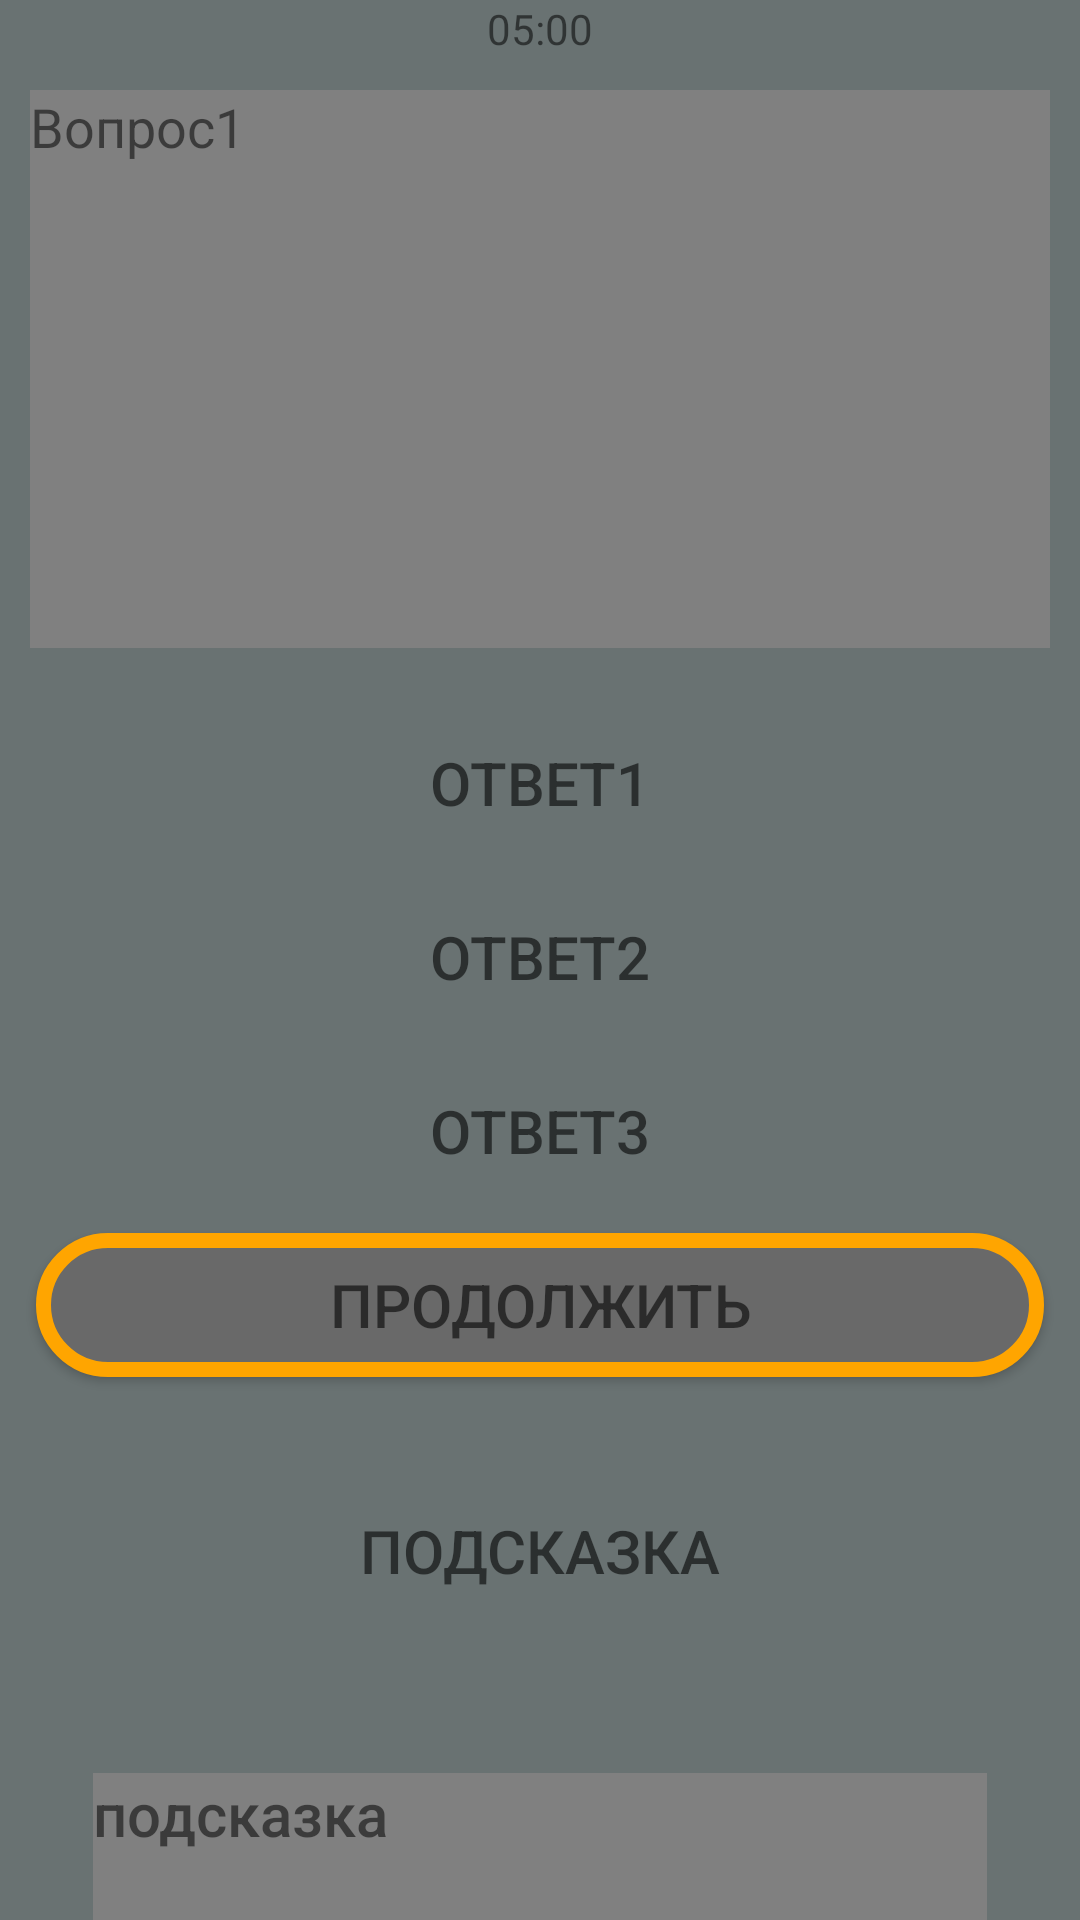

Produce the Android XML layout that renders to this screen, including the resource entries it uses.
<!-- AndroidManifest.xml: application theme Theme.QuizSamsung -->
<!-- res/layout/activity_level1.xml -->
<?xml version="1.0" encoding="utf-8"?>
<RelativeLayout xmlns:android="http://schemas.android.com/apk/res/android"
    xmlns:app="http://schemas.android.com/apk/res-auto"
    xmlns:tools="http://schemas.android.com/tools"
    android:layout_width="match_parent"
    android:layout_height="match_parent"
    tools:context=".Level1"
    android:background="@color/gray">


    <TextView
        android:id="@+id/textlvl1"
        android:layout_width="match_parent"
        android:layout_height="186dp"
        android:layout_marginHorizontal="10dp"
        android:layout_marginTop="30dp"
        android:background="@color/gray2"
        android:textSize="18dp"
        android:text="Вопрос1" />

    <androidx.appcompat.widget.AppCompatButton
        android:id="@+id/lvl1a1"
        android:layout_width="match_parent"
        android:layout_height="wrap_content"
        android:layout_below="@+id/textlvl1"
        android:layout_marginHorizontal="100sp"
        android:layout_marginTop="21dp"
        android:background="@drawable/button_stroke_black95_press_white"
        android:padding="10dp"
        android:text="@string/ansver1"
        android:textColor="@color/black95"
        android:textSize="20sp" />

    <androidx.appcompat.widget.AppCompatButton
        android:id="@+id/lvl1a2"
        android:layout_width="match_parent"
        android:layout_height="wrap_content"
        android:layout_below="@+id/lvl1a1"
        android:layout_marginHorizontal="100sp"
        android:layout_marginTop="10dp"
        android:background="@drawable/button_stroke_black95_press_white"
        android:padding="10dp"
        android:text="@string/ansver2"
        android:textColor="@color/black95"
        android:textSize="20sp" />

    <androidx.appcompat.widget.AppCompatButton
        android:id="@+id/lvl1a3"
        android:layout_width="match_parent"
        android:layout_height="wrap_content"
        android:layout_below="@+id/lvl1a2"
        android:layout_marginHorizontal="100sp"
        android:layout_marginTop="10dp"
        android:background="@drawable/button_stroke_black95_press_white"
        android:padding="10dp"
        android:text="@string/ansver3"
        android:textColor="@color/black95"
        android:textSize="20sp" />

    <androidx.appcompat.widget.AppCompatButton
        android:id="@+id/btnNext"
        android:layout_width="match_parent"
        android:layout_height="wrap_content"
        android:layout_below="@+id/lvl1a3"
        android:layout_marginHorizontal="12sp"
        android:layout_marginTop="10dp"
        android:background="@drawable/round_back_green"
        android:padding="10dp"
        android:text="@string/next"
        android:textColor="@color/black95"
        android:textSize="20sp" />


    <androidx.appcompat.widget.AppCompatButton
        android:id="@+id/lvl1h"
        android:layout_width="match_parent"
        android:layout_height="wrap_content"
        android:layout_below="@+id/lvl1a3"
        android:layout_marginHorizontal="90sp"
        android:layout_marginTop="92dp"
        android:background="@drawable/button_stroke_black95_press_white"
        android:padding="10dp"
        android:text="@string/hint"
        android:textColor="@color/black95"
        android:textSize="20sp" />

    <TextView
        android:id="@+id/timer"
        android:layout_width="wrap_content"
        android:layout_height="wrap_content"
android:layout_centerHorizontal="true"
        android:text="05:00" />

    <TextView
        android:id="@+id/hint"
        android:layout_width="298dp"
        android:layout_height="96dp"
        android:layout_below="@+id/lvl1h"
        android:layout_centerHorizontal="true"
        android:layout_marginTop="50dp"
        android:background="@color/gray2"
        android:fontFamily="sans-serif-medium"
        android:text="подсказка"
        android:textSize="20dp" />

</RelativeLayout>
<!-- resources referenced by this layout -->
<resources>
  <color name="black95">#95000000</color>
  <color name="gray">#697272</color>
  <color name="gray2">#808080</color>
  <!-- drawable round_back_green (drawable) -->
  <?xml version="1.0" encoding="utf-8"?>
  <shape xmlns:android="http://schemas.android.com/apk/res/android"
      android:shape="rectangle">
      <solid android:color="#696969"/>
      <corners android:radius="30dp"/>
      <stroke android:color="@color/butC"
          android:width="5dp"/>
  
  </shape>
  <string name="ansver1">Ответ1</string>
  <string name="ansver2">Ответ2</string>
  <string name="ansver3">Ответ3</string>
  <string name="hint">Подсказка</string>
  <string name="next">Продолжить</string>
  <style name="Theme.QuizSamsung" parent="Theme.MaterialComponents.DayNight.NoActionBar">
          
          <item name="colorPrimary">@color/purple_500</item>
          <item name="colorPrimaryVariant">@color/purple_700</item>
          <item name="colorOnPrimary">@color/colortxt</item>
          
          <item name="colorSecondary">@color/teal_200</item>
          <item name="colorSecondaryVariant">@color/teal_700</item>
          <item name="colorOnSecondary">@color/black</item>
          
          <item name="android:statusBarColor" tools:targetApi="l">?attr/colorPrimaryVariant</item>
          
      </style>
  <color name="butC">#FFA500</color>
  <color name="purple_500">#FF6200EE</color>
  <color name="purple_700">#FF3700B3</color>
  <color name="colortxt">#FFFFFFFF</color>
  <color name="teal_200">#FF03DAC5</color>
  <color name="teal_700">#FF018786</color>
  <color name="black">#FF000000</color>
</resources>
